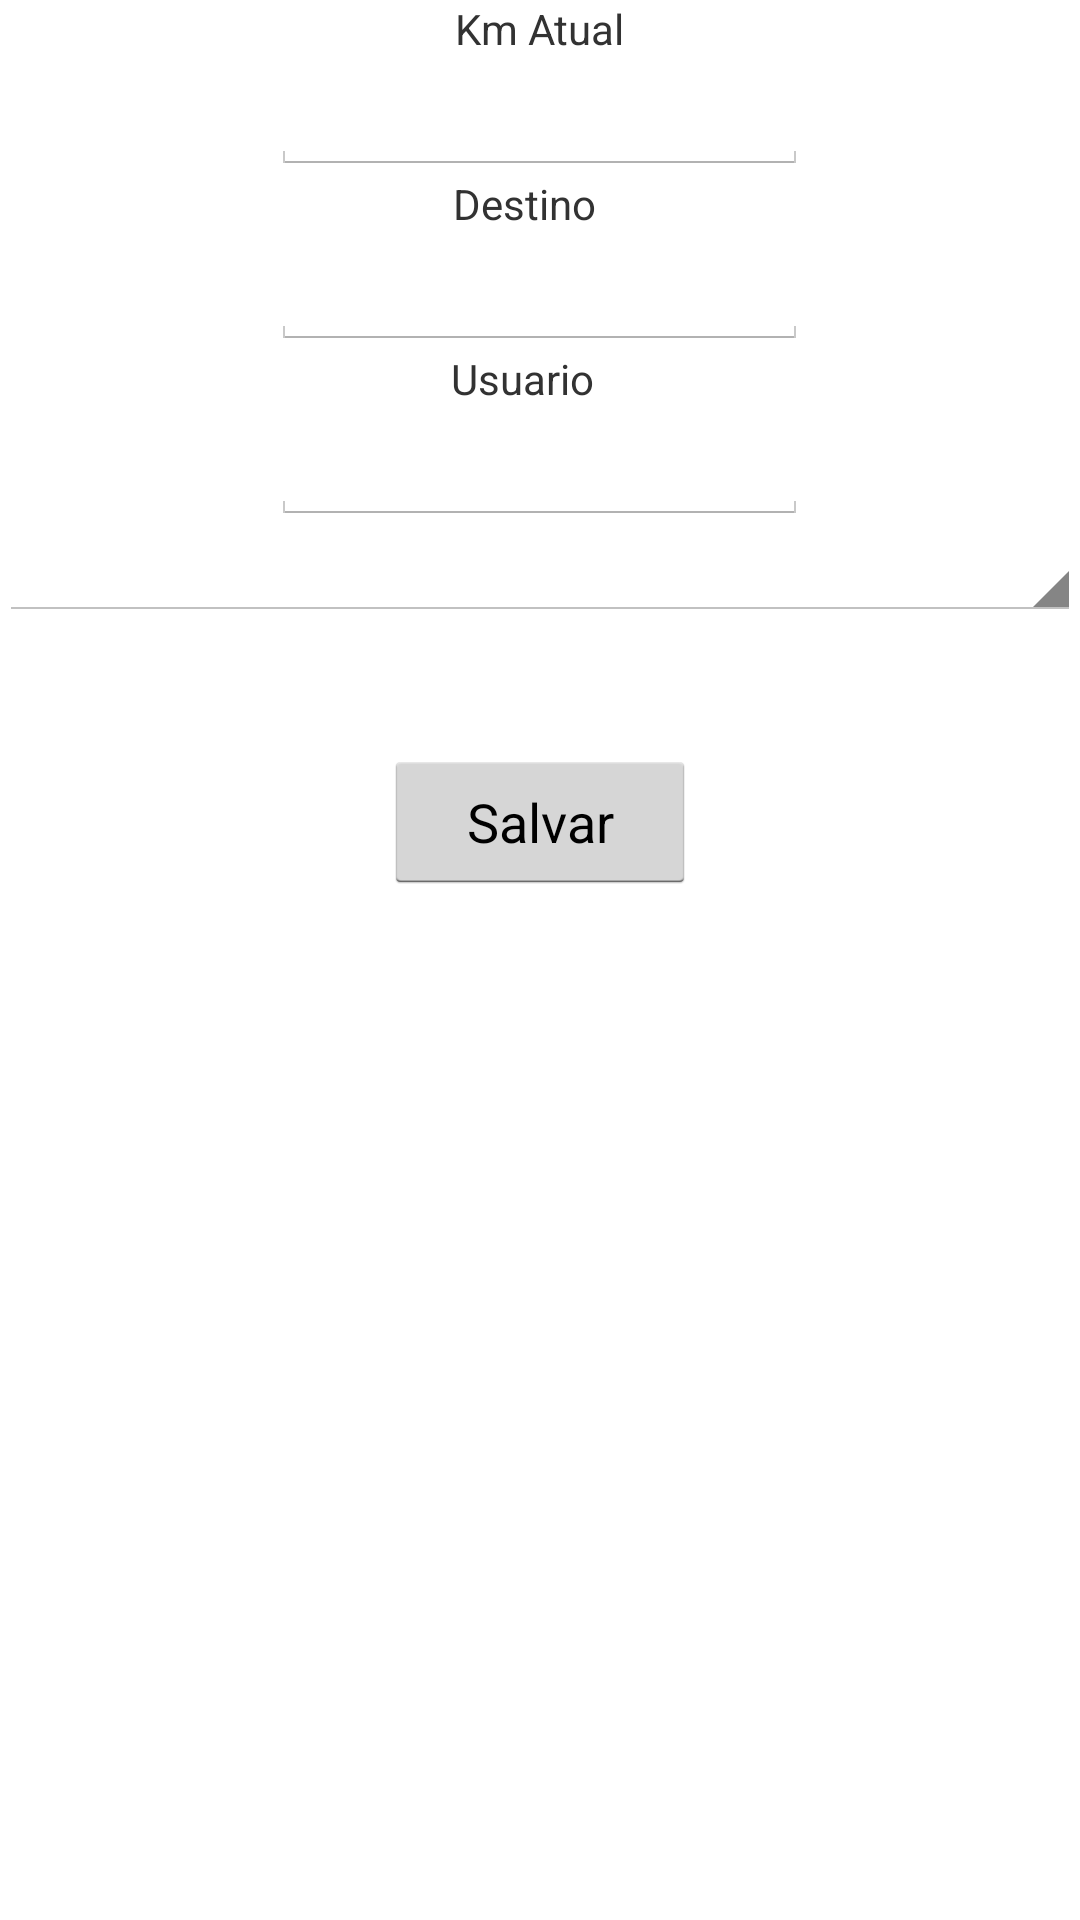

Here is an Android app screen rendered from its layout file. Give the layout XML and the strings, colors and styles it references.
<!-- AndroidManifest.xml: application theme AppOldTheme -->
<!-- res/layout/quilometragem.xml -->
<android.support.v4.widget.DrawerLayout
    xmlns:android="http://schemas.android.com/apk/res/android"
    android:id="@+id/drawer_layout"
    android:layout_width="match_parent"
    android:layout_height="match_parent">
    

    <FrameLayout
        android:id="@+id/list_slidermenu"
        android:layout_width="match_parent"
        android:layout_height="match_parent"
        >

<ScrollView
    android:layout_width="match_parent"
    android:layout_height="wrap_content" >

    <LinearLayout
        xmlns:tools="http://schemas.android.com/tools"
        android:id="@+id/layoutKm"
        android:orientation="vertical"
        android:layout_width="match_parent"
        android:layout_height="match_parent"
        android:gravity="bottom"
        android:paddingBottom="@dimen/activity_vertical_margin"
        android:paddingLeft="@dimen/activity_horizontal_margin"
        android:paddingRight="@dimen/activity_horizontal_margin"
        android:paddingTop="@dimen/activity_vertical_margin" >




        <TextView
            android:id="@+id/kmText"
            android:layout_width="wrap_content"
            android:layout_height="wrap_content"
            android:text="@string/km"
            android:layout_gravity="center_horizontal" />

        <EditText
            android:id="@+id/kmEdit"
            android:layout_width="179dp"
            android:layout_height="wrap_content"
            android:ems="10"
            android:inputType="numberSigned"
            android:layout_gravity="center_horizontal" />

        <TextView
            android:id="@+id/destinoText"
            android:layout_width="58dp"
            android:layout_height="wrap_content"
            android:text="@string/destino"
            android:layout_gravity="center_horizontal" />

        <EditText
            android:id="@+id/destinoEdit"
            android:layout_width="179dp"
            android:layout_height="wrap_content"
            android:ems="10"
            android:inputType="textCapSentences"
            android:layout_gravity="center_horizontal" />

        <TextView
            android:id="@+id/nomeText"
            android:layout_width="59dp"
            android:layout_height="wrap_content"
            android:text="@string/nome"
            android:layout_gravity="center_horizontal" />

        <EditText
            android:id="@+id/nomeEdit"
            android:layout_width="179dp"
            android:layout_height="wrap_content"
            android:ems="10"
            android:inputType="textCapSentences"
            android:layout_gravity="center_horizontal" />

        <Spinner
            android:layout_width="match_parent"
            android:layout_height="wrap_content"
            android:id="@+id/spinner"
            android:layout_gravity="center_horizontal" />

        <Button
            android:layout_width="104dp"
            android:layout_height="wrap_content"
            android:text="Salvar"
            android:id="@+id/button2"
            android:layout_marginTop="43dp"
            android:layout_gravity="center_horizontal" />

        <TextView
            android:layout_width="match_parent"
            android:layout_height="wrap_content"
            android:textAppearance="?android:attr/textAppearanceMedium"
            android:text="@string/Blank"
            android:id="@+id/textView"
            android:gravity="center"
            />


    </LinearLayout>
            </ScrollView>

    </FrameLayout>
    <ListView android:id="@+id/left_drawer"
        android:layout_width="240dp"
        android:layout_height="match_parent"
        android:layout_gravity="start"
        android:choiceMode="singleChoice"
        android:divider="@android:color/transparent"
        android:dividerHeight="0dp"
        android:background="#fffff9ec"/>
</android.support.v4.widget.DrawerLayout>
<!-- resources referenced by this layout -->
<resources>
  <string name="Blank"> </string>
  <string name="destino">Destino</string>
  <string name="km">Km Atual</string>
  <string name="nome">Usuario</string>
  <style name="AppOldTheme" parent="android:Theme.Holo.Light.DarkActionBar">
      </style>
</resources>
